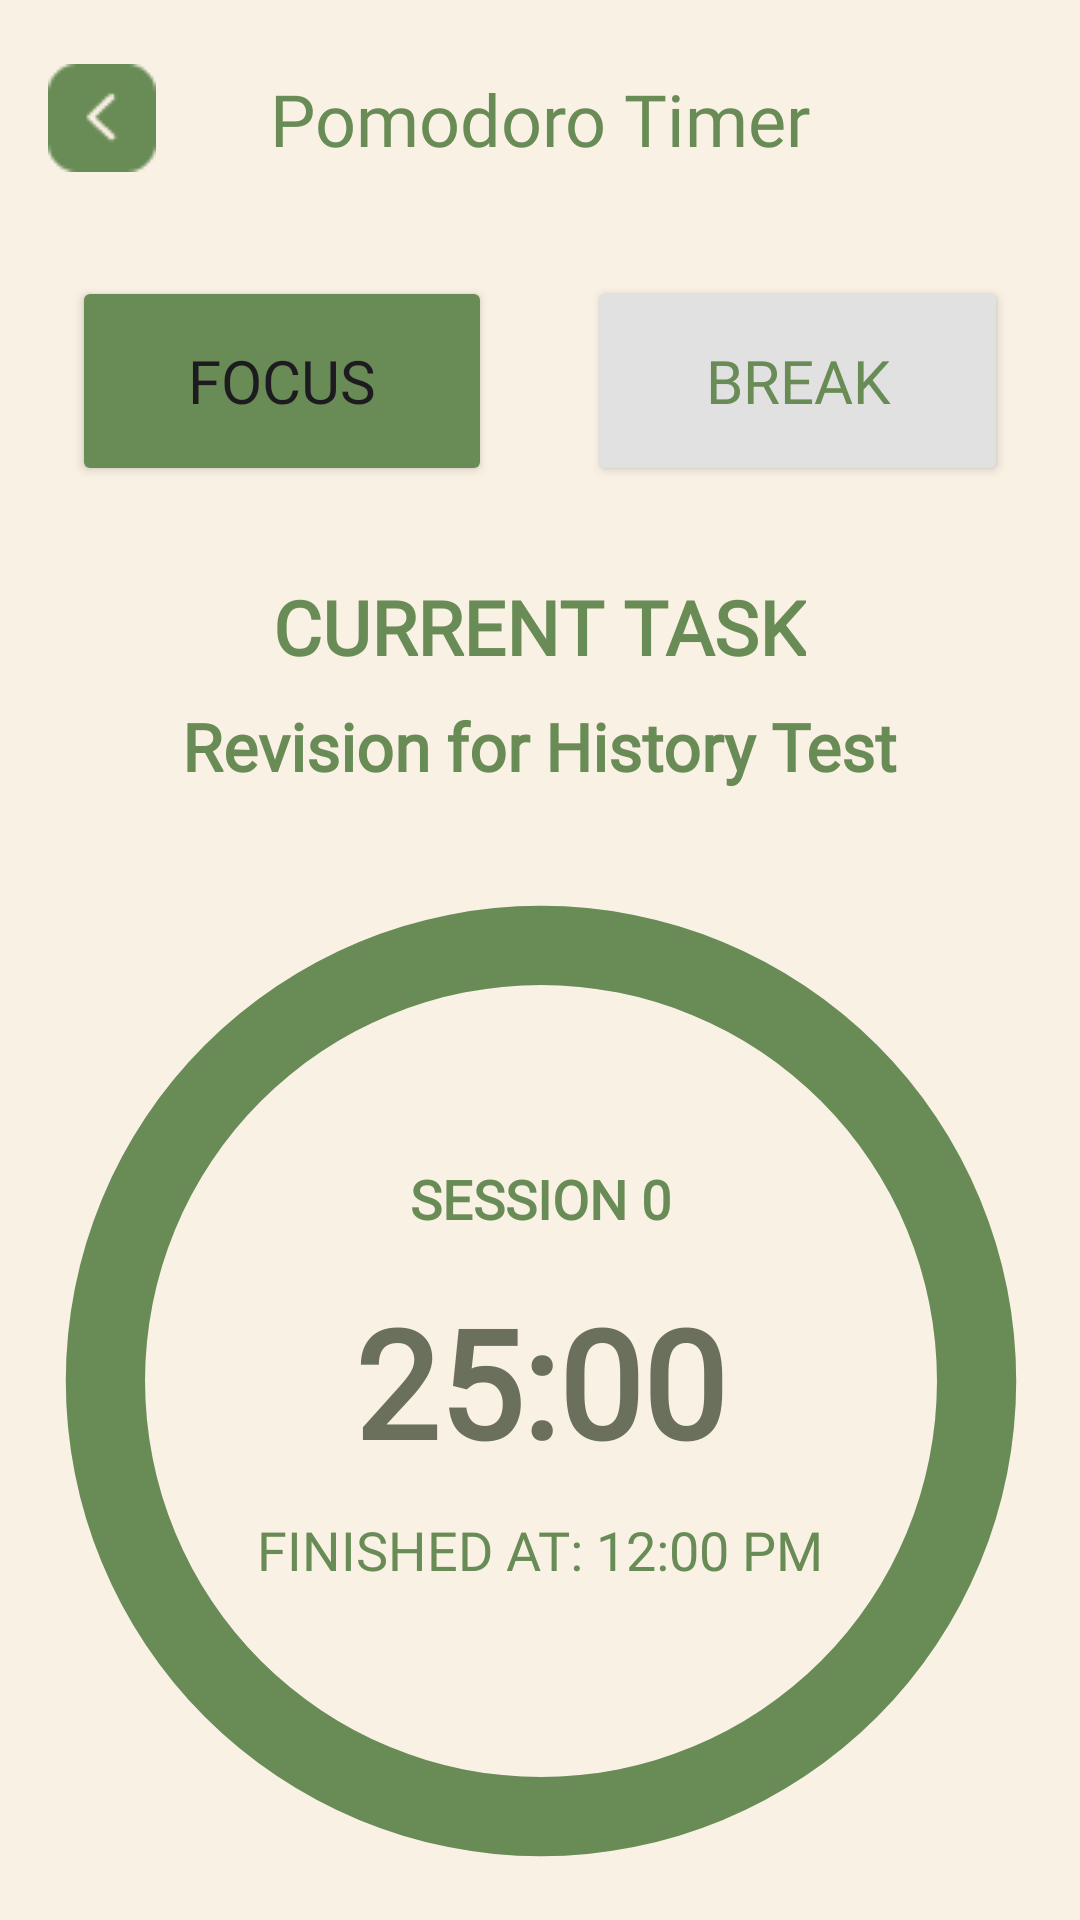

Produce the Android XML layout that renders to this screen, including the resource entries it uses.
<!-- AndroidManifest.xml: application theme Theme.StudyLah -->
<!-- res/layout/pomodoro.xml -->
<?xml version="1.0" encoding="utf-8"?>
<androidx.constraintlayout.widget.ConstraintLayout xmlns:android="http://schemas.android.com/apk/res/android"
    xmlns:app="http://schemas.android.com/apk/res-auto"
    xmlns:tools="http://schemas.android.com/tools"
    android:id="@+id/ConstraintLayout"
    android:layout_width="match_parent"
    android:layout_height="match_parent"
    android:background="#F9F1E4">

    

    
    

    <androidx.appcompat.widget.Toolbar
        android:id="@+id/tool_bar"
        android:layout_width="match_parent"
        android:layout_height="47dp"
        android:layout_marginTop="16dp"
        android:background="@color/primary_color"
        android:popupTheme="@style/ThemeOverlay.AppCompat.Light"
        android:theme="@style/ThemeOverlay.AppCompat.Dark.ActionBar"
        app:layout_constraintStart_toStartOf="parent"
        app:layout_constraintTop_toTopOf="parent">

        <ImageView
            android:id="@+id/back_button"
            android:layout_width="wrap_content"
            android:layout_height="wrap_content"
            android:contentDescription="Back Button"
            android:src="@drawable/back_button" />

        <TextView
            android:id="@+id/toolbar_title"
            android:layout_width="wrap_content"
            android:layout_height="wrap_content"
            android:layout_gravity="center"
            android:fontFamily="@font/raleway_bold"
            android:text="Pomodoro Timer"
            android:textColor="@color/primary_variant_color"
            android:textSize="24sp"
            tools:layout_editor_absoluteX="152dp"
            tools:layout_editor_absoluteY="11dp" />
    </androidx.appcompat.widget.Toolbar>

    <Button
        android:id="@+id/btn_focus"
        android:layout_width="140dp"
        android:layout_height="70dp"
        android:layout_marginTop="92dp"
        android:layout_marginEnd="4dp"
        android:backgroundTint="#698c56"
        android:fontFamily="@font/raleway_semibold"
        android:text="Focus"
        android:textSize="20sp"
        app:layout_constraintEnd_toStartOf="@id/btn_break"
        app:layout_constraintStart_toStartOf="parent"
        app:layout_constraintTop_toTopOf="parent" />

    <Button
        android:id="@+id/btn_break"
        android:layout_width="140dp"
        android:layout_height="70dp"
        android:layout_marginStart="4dp"
        android:layout_marginTop="92dp"
        android:backgroundTint="#E1E1E1"
        android:fontFamily="@font/raleway_semibold"
        android:text="Break"
        android:textColor="#698c56"
        android:textSize="20sp"
        app:layout_constraintEnd_toEndOf="parent"
        app:layout_constraintStart_toEndOf="@id/btn_focus"
        app:layout_constraintTop_toTopOf="parent" />

    <TextView
        android:id="@+id/task_title"
        android:layout_width="wrap_content"
        android:layout_height="wrap_content"
        android:layout_marginTop="72dp"
        android:text="Revision for History Test"
        android:textColor="#698c56"
        android:textSize="22sp"
        android:textStyle="bold"
        android:fontFamily="@font/raleway_bold"
        app:layout_constraintEnd_toEndOf="parent"
        app:layout_constraintStart_toStartOf="parent"
        app:layout_constraintTop_toBottomOf="@id/btn_focus" />

    <EditText
        android:id="@+id/edit_task_title"
        android:layout_width="wrap_content"
        android:layout_height="wrap_content"
        android:layout_marginTop="72dp"
        android:inputType="text"
        android:fontFamily="@font/raleway_semibold"
        android:imeOptions="actionDone"
        android:hint="Enter Task Title"
        android:textColor="#6B705C"
        android:textSize="18sp"
        android:visibility="gone"
        app:layout_constraintEnd_toEndOf="parent"
        app:layout_constraintStart_toStartOf="parent"
        app:layout_constraintTop_toBottomOf="@id/btn_focus" />

    
    

    <ProgressBar
        android:id="@+id/progress_bar"
        style="@style/Widget.AppCompat.ProgressBar.Horizontal"
        android:layout_width="396dp"
        android:layout_height="354dp"
        android:layout_gravity="center"
        android:layout_marginTop="20dp"
        android:background="@drawable/circular_progress_grey"
        android:indeterminate="false"
        android:max="10"
        android:progress="10"
        android:progressDrawable="@drawable/circular_progress"
        android:rotation="-90"
        app:layout_constraintEnd_toEndOf="parent"
        app:layout_constraintStart_toStartOf="parent"
        app:layout_constraintTop_toBottomOf="@+id/task_title" />

    <TextView
        android:id="@+id/timer_text"
        android:layout_width="wrap_content"
        android:layout_height="wrap_content"
        android:fontFamily="@font/raleway_bold"
        android:text="25:00"
        android:textColor="#6B705C"
        android:textSize="50sp"
        android:textStyle="bold"
        app:layout_constraintBottom_toBottomOf="@id/progress_bar"
        app:layout_constraintEnd_toEndOf="@id/progress_bar"
        app:layout_constraintStart_toStartOf="@id/progress_bar"
        app:layout_constraintTop_toTopOf="@id/progress_bar" />

    <EditText
        android:id="@+id/edit_timer"
        android:layout_width="wrap_content"
        android:layout_height="wrap_content"
        android:fontFamily="@font/raleway_semibold"
        android:gravity="center"
        android:hint="MM:SS"
        android:imeOptions="actionDone"
        android:inputType="text"
        android:textAlignment="center"
        android:textColor="#6B705C"
        android:textSize="50sp"
        android:textStyle="bold"
        android:visibility="gone"
        app:layout_constraintBottom_toBottomOf="@id/progress_bar"
        app:layout_constraintEnd_toEndOf="@id/progress_bar"
        app:layout_constraintStart_toStartOf="@id/progress_bar"
        app:layout_constraintTop_toTopOf="@id/progress_bar" />

    
    
    

    

    <TextView
        android:id="@+id/session_count"
        android:layout_width="wrap_content"
        android:layout_height="wrap_content"
        android:layout_marginTop="104dp"
        android:fontFamily="@font/raleway_bold"
        android:text="SESSION 0"
        android:textColor="#698c56"
        android:textSize="18sp"
        android:textStyle="bold"
        app:layout_constraintEnd_toEndOf="parent"
        app:layout_constraintStart_toStartOf="parent"
        app:layout_constraintTop_toTopOf="@+id/progress_bar" />

    <TextView
        android:id="@+id/end_time"
        android:layout_width="wrap_content"
        android:layout_height="wrap_content"
        android:layout_marginTop="44dp"
        android:text="FINISHED AT: 12:00 PM"
        android:textColor="#698c56"
        android:textSize="18sp"
        android:fontFamily="@font/raleway_semibold"
        app:layout_constraintEnd_toEndOf="parent"
        app:layout_constraintStart_toStartOf="parent"
        app:layout_constraintTop_toBottomOf="@+id/edit_timer" />

    <Button
        android:id="@+id/continue_button"
        android:layout_width="140dp"
        android:layout_height="70dp"
        android:layout_marginTop="20dp"
        android:backgroundTint="#698c56"
        android:text="Continue"
        android:textSize="20sp"
        android:fontFamily="@font/raleway_semibold"
        app:layout_constraintEnd_toEndOf="parent"
        app:layout_constraintHorizontal_bias="0.498"
        app:layout_constraintStart_toStartOf="parent"
        app:layout_constraintTop_toBottomOf="@+id/welldone" />

    <Button
        android:id="@+id/end_button"
        android:layout_width="wrap_content"
        android:layout_height="70dp"
        android:layout_marginTop="10dp"
        android:backgroundTint="#E1E1E1"
        android:fontFamily="@font/raleway_semibold"
        android:text="End Session"
        android:textColor="#698c56"
        android:textSize="20sp"
        app:layout_constraintEnd_toEndOf="parent"
        app:layout_constraintStart_toStartOf="parent"
        app:layout_constraintTop_toBottomOf="@id/continue_button" />

    <TextView
        android:id="@+id/textView"
        android:layout_width="wrap_content"
        android:layout_height="wrap_content"
        android:layout_marginTop="30dp"
        android:fontFamily="@font/raleway_bold"
        android:gravity="center"
        android:text="CURRENT TASK"
        android:textAlignment="center"
        android:textColor="#698c56"
        android:textSize="25sp"
        android:textStyle="bold"
        app:layout_constraintEnd_toEndOf="parent"
        app:layout_constraintHorizontal_bias="0.498"
        app:layout_constraintStart_toStartOf="parent"
        app:layout_constraintTop_toBottomOf="@+id/btn_focus" />

    <TextView
        android:id="@+id/welldone"
        android:layout_width="wrap_content"
        android:layout_height="wrap_content"
        android:layout_marginTop="4dp"
        android:fontFamily="@font/raleway_semibold"
        android:gravity="center"
        android:text="Well done!\nHow about a rest?"
        android:textAlignment="center"
        android:textColor="#698c56"
        android:textSize="18sp"
        app:layout_constraintEnd_toEndOf="parent"
        app:layout_constraintHorizontal_bias="0.498"
        app:layout_constraintStart_toStartOf="parent"
        app:layout_constraintTop_toBottomOf="@+id/progress_bar" />

</androidx.constraintlayout.widget.ConstraintLayout>
<!-- resources referenced by this layout -->
<resources>
  <color name="primary_color">#F9F1E4</color>
  <color name="primary_variant_color">#698C56</color>
  <!-- drawable back_button: png bitmap (drawable, 761 bytes) -->
  <!-- drawable circular_progress (drawable) -->
  <?xml version="1.0" encoding="utf-8"?>
  <layer-list xmlns:android="http://schemas.android.com/apk/res/android">
      <item>
          <shape
              android:shape="ring"
              android:thicknessRatio="15.0"
              android:useLevel="true">
              <solid
                  android:color="#698c56"/>
          </shape>
      </item>
  </layer-list>
  <!-- drawable circular_progress_grey (drawable) -->
  <?xml version="1.0" encoding="utf-8"?>
  <layer-list xmlns:android="http://schemas.android.com/apk/res/android">
      <item>
          <shape
              android:shape="ring"
              android:thicknessRatio="15.0"
              android:useLevel="false">
              <solid
                  android:color="#E1E1E1"/>
          </shape>
      </item>
  </layer-list>
  <style name="Theme.StudyLah" parent="Base.Theme.StudyLah" />
  <style name="Base.Theme.StudyLah" parent="Theme.Material3.DayNight.NoActionBar">
          
          
  
  
      </style>
</resources>
